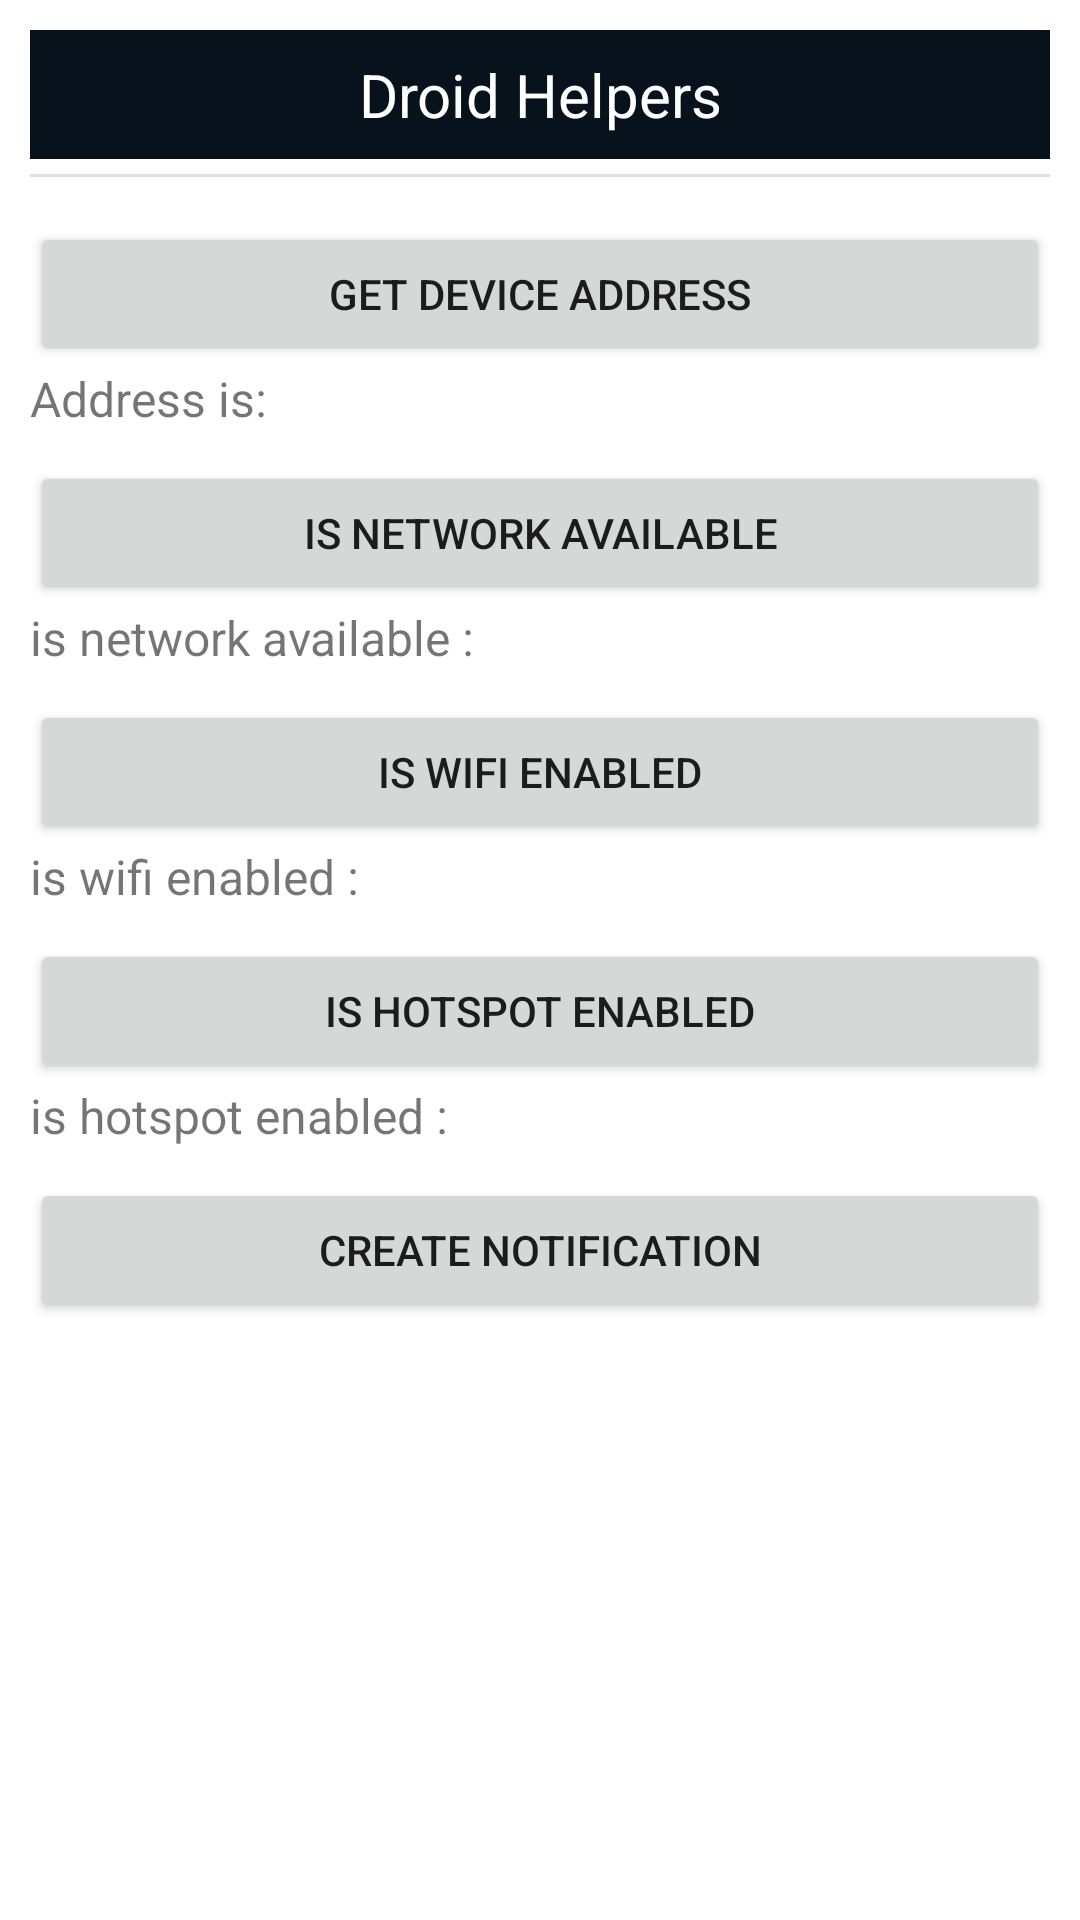

This screen was rendered from an Android layout file. Write that file and the resources it references.
<!-- AndroidManifest.xml: application theme Theme.IorganaLibraries -->
<!-- res/layout/activity_droid_helpers.xml -->
<?xml version="1.0" encoding="utf-8"?>
<LinearLayout xmlns:android="http://schemas.android.com/apk/res/android"
    xmlns:app="http://schemas.android.com/apk/res-auto"
    xmlns:tools="http://schemas.android.com/tools"
    android:layout_width="match_parent"
    android:layout_height="match_parent"
    android:orientation="vertical"
    android:padding="10dp"
    tools:context=".test_droidhelpers.DroidHelpersActivity">

    <TextView
        android:id="@+id/textView2"
        android:layout_width="match_parent"
        android:layout_height="wrap_content"
        android:background="#08121C"
        android:gravity="center"
        android:padding="8dp"
        android:text="Droid Helpers"
        android:textColor="#FFFFFF"
        android:textSize="20sp" />

    <View
        android:id="@+id/divider"
        android:layout_width="match_parent"
        android:layout_height="1dp"
        android:layout_marginTop="5dp"
        android:layout_marginBottom="5dp"
        android:background="?android:attr/listDivider" />

    <LinearLayout
        android:layout_width="match_parent"
        android:layout_height="wrap_content"
        android:layout_marginTop="10dp"
        android:orientation="vertical">

        <Button
            android:id="@+id/btnGetLocalAddress"
            android:layout_width="match_parent"
            android:layout_height="wrap_content"
            android:text="Get Device Address" />

        <TextView
            android:id="@+id/txtAddress"
            android:layout_width="wrap_content"
            android:layout_height="wrap_content"
            android:layout_weight="1"
            android:text="Address is:"
            android:textSize="16sp" />
    </LinearLayout>

    <LinearLayout
        android:layout_width="match_parent"
        android:layout_height="wrap_content"
        android:layout_marginTop="10dp"
        android:orientation="vertical">

        <Button
            android:id="@+id/btnIsNetworkAvailable"
            android:layout_width="match_parent"
            android:layout_height="wrap_content"
            android:text="Is Network Available" />

        <TextView
            android:id="@+id/txtIsNetworkAvailable"
            android:layout_width="match_parent"
            android:layout_height="wrap_content"
            android:text="is network available : "
            android:textSize="16sp" />
    </LinearLayout>

    <LinearLayout
        android:layout_width="match_parent"
        android:layout_height="wrap_content"
        android:layout_marginTop="10dp"
        android:orientation="vertical">

        <Button
            android:id="@+id/btnIsWifiEnabled"
            android:layout_width="match_parent"
            android:layout_height="wrap_content"
            android:text="Is Wifi Enabled" />

        <TextView
            android:id="@+id/txtIsWifiEnabled"
            android:layout_width="match_parent"
            android:layout_height="wrap_content"
            android:text="is wifi enabled : "
            android:textSize="16sp" />
    </LinearLayout>

    <LinearLayout
        android:layout_width="match_parent"
        android:layout_height="wrap_content"
        android:layout_marginTop="10dp"
        android:orientation="vertical">

        <Button
            android:id="@+id/btnIsHotspotEnabled"
            android:layout_width="match_parent"
            android:layout_height="wrap_content"
            android:text="Is Hotspot Enabled" />

        <TextView
            android:id="@+id/txtIsHotspotEnabled"
            android:layout_width="match_parent"
            android:layout_height="wrap_content"
            android:text="is hotspot enabled : "
            android:textSize="16sp" />
    </LinearLayout>

    <LinearLayout
        android:layout_width="match_parent"
        android:layout_height="wrap_content"
        android:layout_marginTop="10dp"
        android:orientation="vertical">

        <Button
            android:id="@+id/btnPostNotification"
            android:layout_width="match_parent"
            android:layout_height="wrap_content"
            android:text="Create Notification" />
    </LinearLayout>


</LinearLayout>
<!-- resources referenced by this layout -->
<resources>
  <style name="Theme.IorganaLibraries" parent="Theme.MaterialComponents.DayNight.DarkActionBar">
          
          <item name="colorPrimary">@color/purple_500</item>
          <item name="colorPrimaryVariant">@color/purple_700</item>
          <item name="colorOnPrimary">@color/white</item>
          
          <item name="colorSecondary">@color/teal_200</item>
          <item name="colorSecondaryVariant">@color/teal_700</item>
          <item name="colorOnSecondary">@color/black</item>
          
          <item name="android:statusBarColor">?attr/colorPrimaryVariant</item>
          
      </style>
  <!-- not gathered from this repository: default colours our renderer supplied (Android Studio template values) -->
  <color name="purple_500">#FF6200EE</color>
  <color name="purple_700">#FF3700B3</color>
  <color name="teal_200">#FF03DAC5</color>
  <color name="teal_700">#FF018786</color>
  <color name="black">#FF000000</color>
  <color name="white">#FFFFFFFF</color>
</resources>
